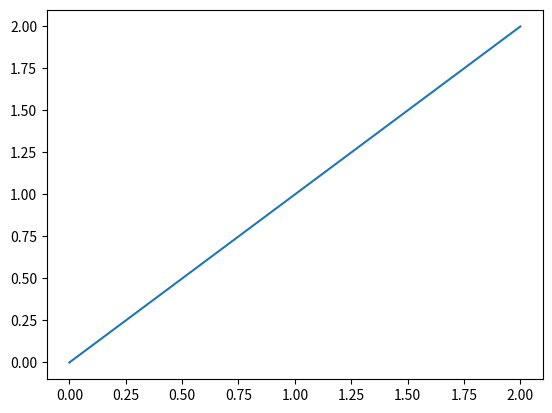

Write Python code to recreate this figure.
import numpy as np
import matplotlib.pyplot as plt

print(np.zeros((5,1)))
plt.plot(np.arange(3))

for i in range(10):
    print(i)